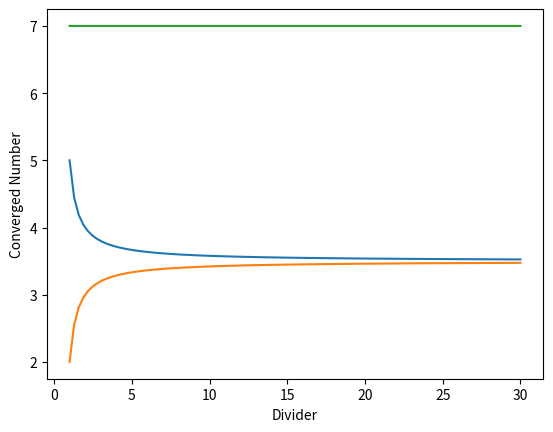

Generate this figure with matplotlib:
import matplotlib.pyplot as plt
import numpy as np



def FIRSTflagsandwich(values, flag1 = 0, flag2 = 1):
    while np.any(abs(flag2-flag1)>0.0001):
        flag1 += np.divide(np.abs(flag1-flag2),values)
        flag2 -= np.divide(np.abs(flag1-flag2),values)
    return flag1

def SECONDflagsandwich(values, flag1 = 0, flag2 = 1):
    while np.any(abs(flag2-flag1)>0.0001):
        flag2 -= np.divide(np.abs(flag1-flag2),values)
        flag1 += np.divide(np.abs(flag1-flag2),values)
    return flag1


f1 = 2
f2 = 5


x = np.linspace(start=1, stop=30.0, num=100)
y1 = FIRSTflagsandwich(values=x,flag1=f1,flag2=f2)
y2 = SECONDflagsandwich(values=x,flag1=f1,flag2=f2)

plt.plot(x, y1)
plt.plot(x, y2)
plt.plot(x, y1+y2)
plt.ylabel('Converged Number')
plt.xlabel('Divider')
plt.show()



